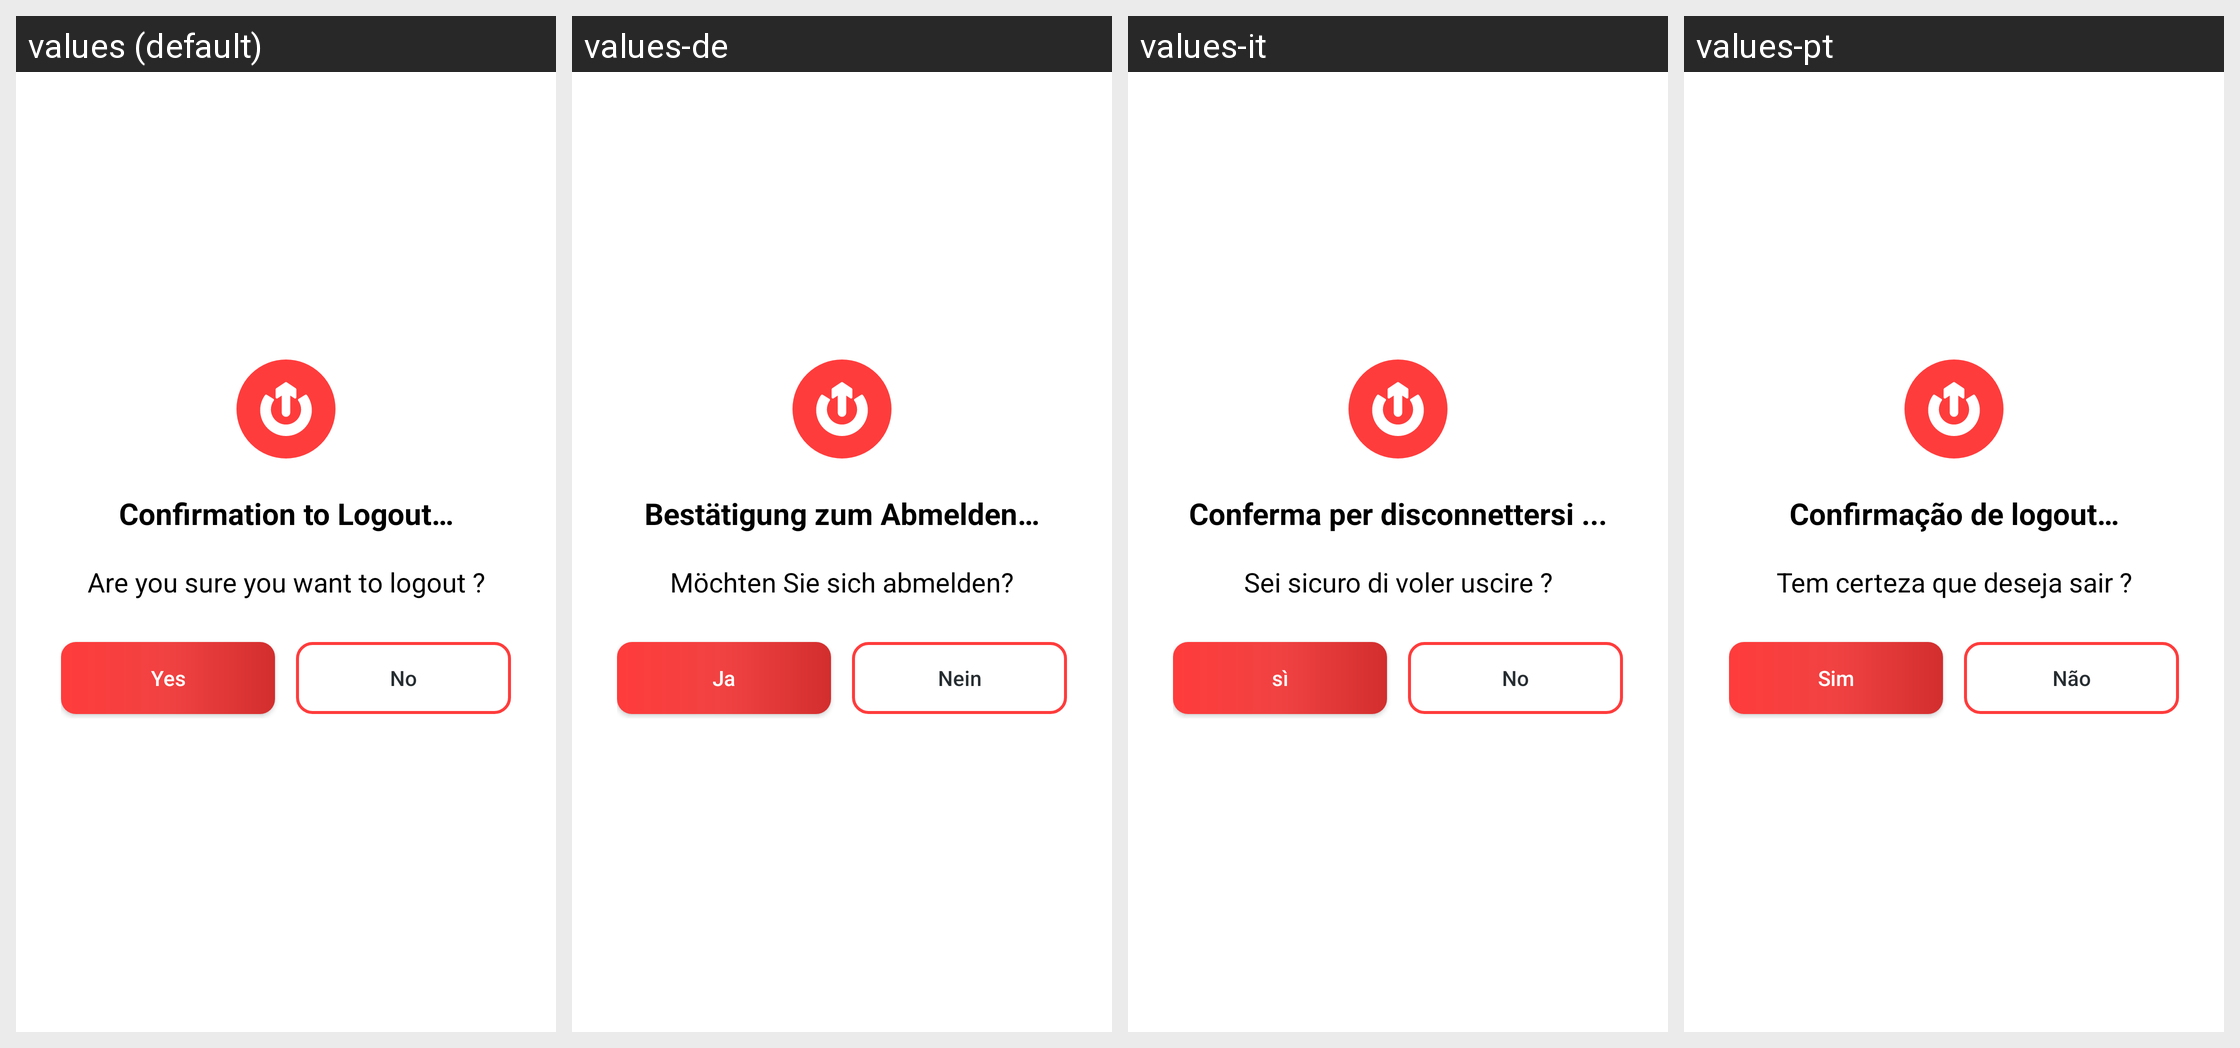

Translations of the strings shown on this Android screen, per locale in the grid:
Android screen res/layout/logout_alert.xml rendered under 4 locales, left to right: values (default), values-de, values-it, values-pt. Device: Nexus 5 (rendered at 1080×1920; each locale shown at half size, 540×960, under a caption strip naming it); theme AppTheme.
Other locales in the repository, not shown: values-af, values-am, values-ar, values-as, values-az, values-be, values-bg, values-bn, values-bs, values-ca, values-cs, values-da, values-el, values-en-rAU, values-en-rGB, values-es, values-es-rUS, values-et, values-eu, values-fa, values-fi, values-fr, values-fr-rCA, values-gl, values-gu, values-hi, values-hr, values-hu, values-hy, values-in, values-is, values-iw, values-ja, values-ka, values-kk, values-km, values-kn, values-ko, values-ky, values-lo, values-lt, values-lv, values-mk, values-ml, values-mn, values-mr, values-ms, values-my, values-nb, values-ne, values-nl, values-or, values-pa, values-pl, values-pt-rBR, values-pt-rPT, values-ro, values-ru, values-si, values-sk, values-sl, values-sq, values-sr, values-sv, values-sw, values-ta, values-te, values-th, values-tl, values-tr, values-uk, values-ur, values-uz, values-vi, values-zh-rCN, values-zh-rHK, values-zh-rTW, values-zu.
Strings drawn on this screen, with the default value and each locale's value (text and hints the layout hard-codes, and strings that could not be matched under every locale, appear in the picture but are not listed):

confirmation_to_logout
  values: Confirmation to Logout…
  values-de: Bestätigung zum Abmelden…
  values-it: Conferma per disconnettersi ...
  values-pt: Confirmação de logout…

are_you_sure_you_want_to_logout
  values: Are you sure you want to logout ?
  values-de: Möchten Sie sich abmelden?
  values-it: Sei sicuro di voler uscire ?
  values-pt: Tem certeza que deseja sair ?

yes
  values: Yes
  values-de: Ja
  values-it: sì
  values-pt: Sim

no
  values: No
  values-de: Nein
  values-it: No
  values-pt: Não
